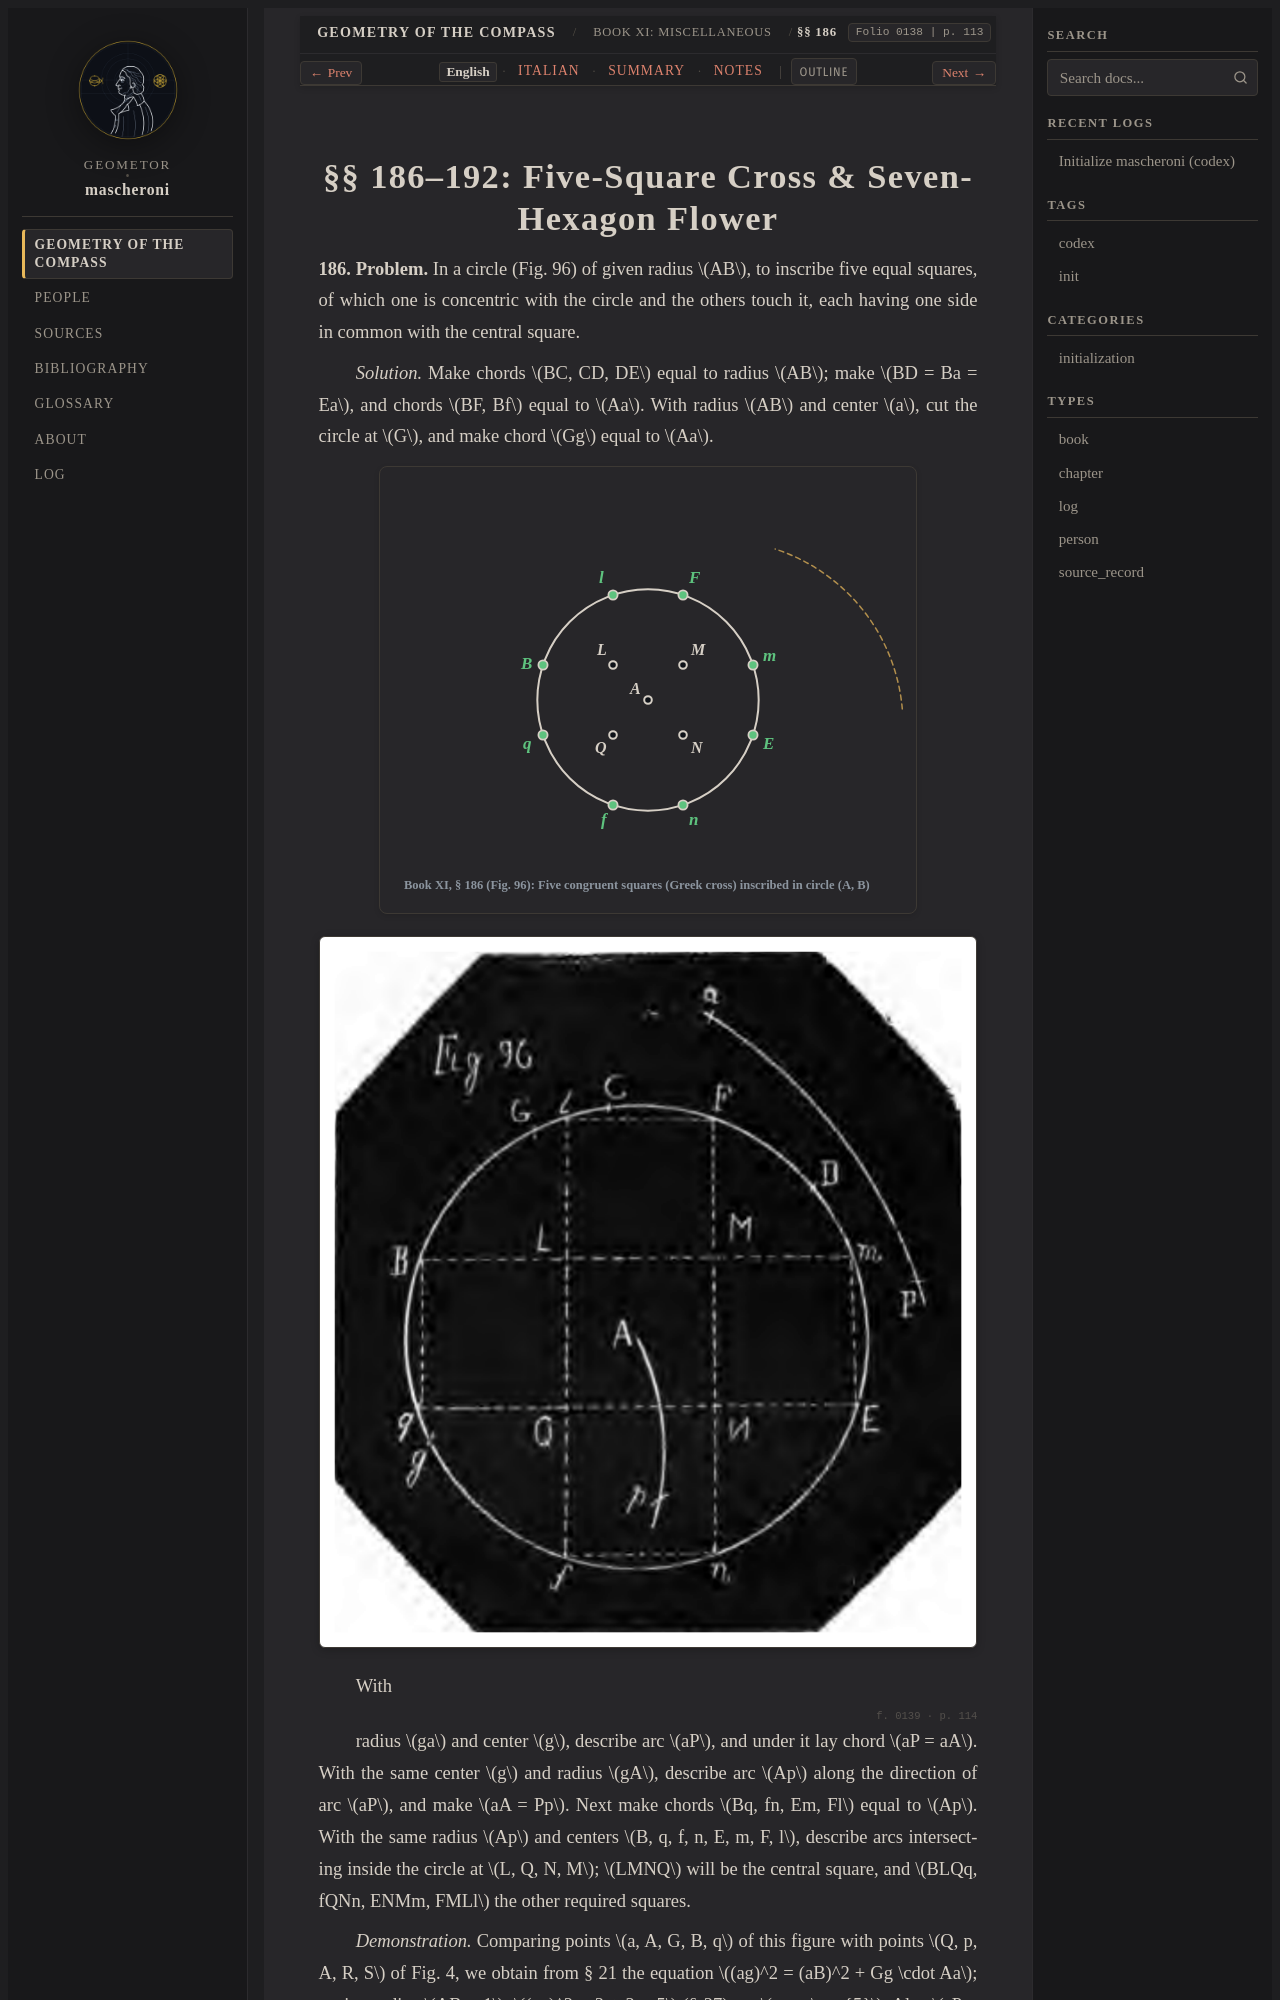

repository: geometor/mascheroni · page: geometria_del_compasso/11-book-11/05-sec-186-tessellations/index.html · generator: sphinx

:order: 5
:layout: book
:title: §§ 186–192: Five-Square Cross & Seven-Hexagon Flower
:nav_title: §§ 186–192: Circle Packings
:breadcrumb_title: §§ 186–192: Circle Packings
:folio: 0138
:page: 113
:tracks: English: index | Italian: it | Summary: summary | Notes: notes

.. _mascheroni-11-book-11-05-sec-186-tessellations-en:
